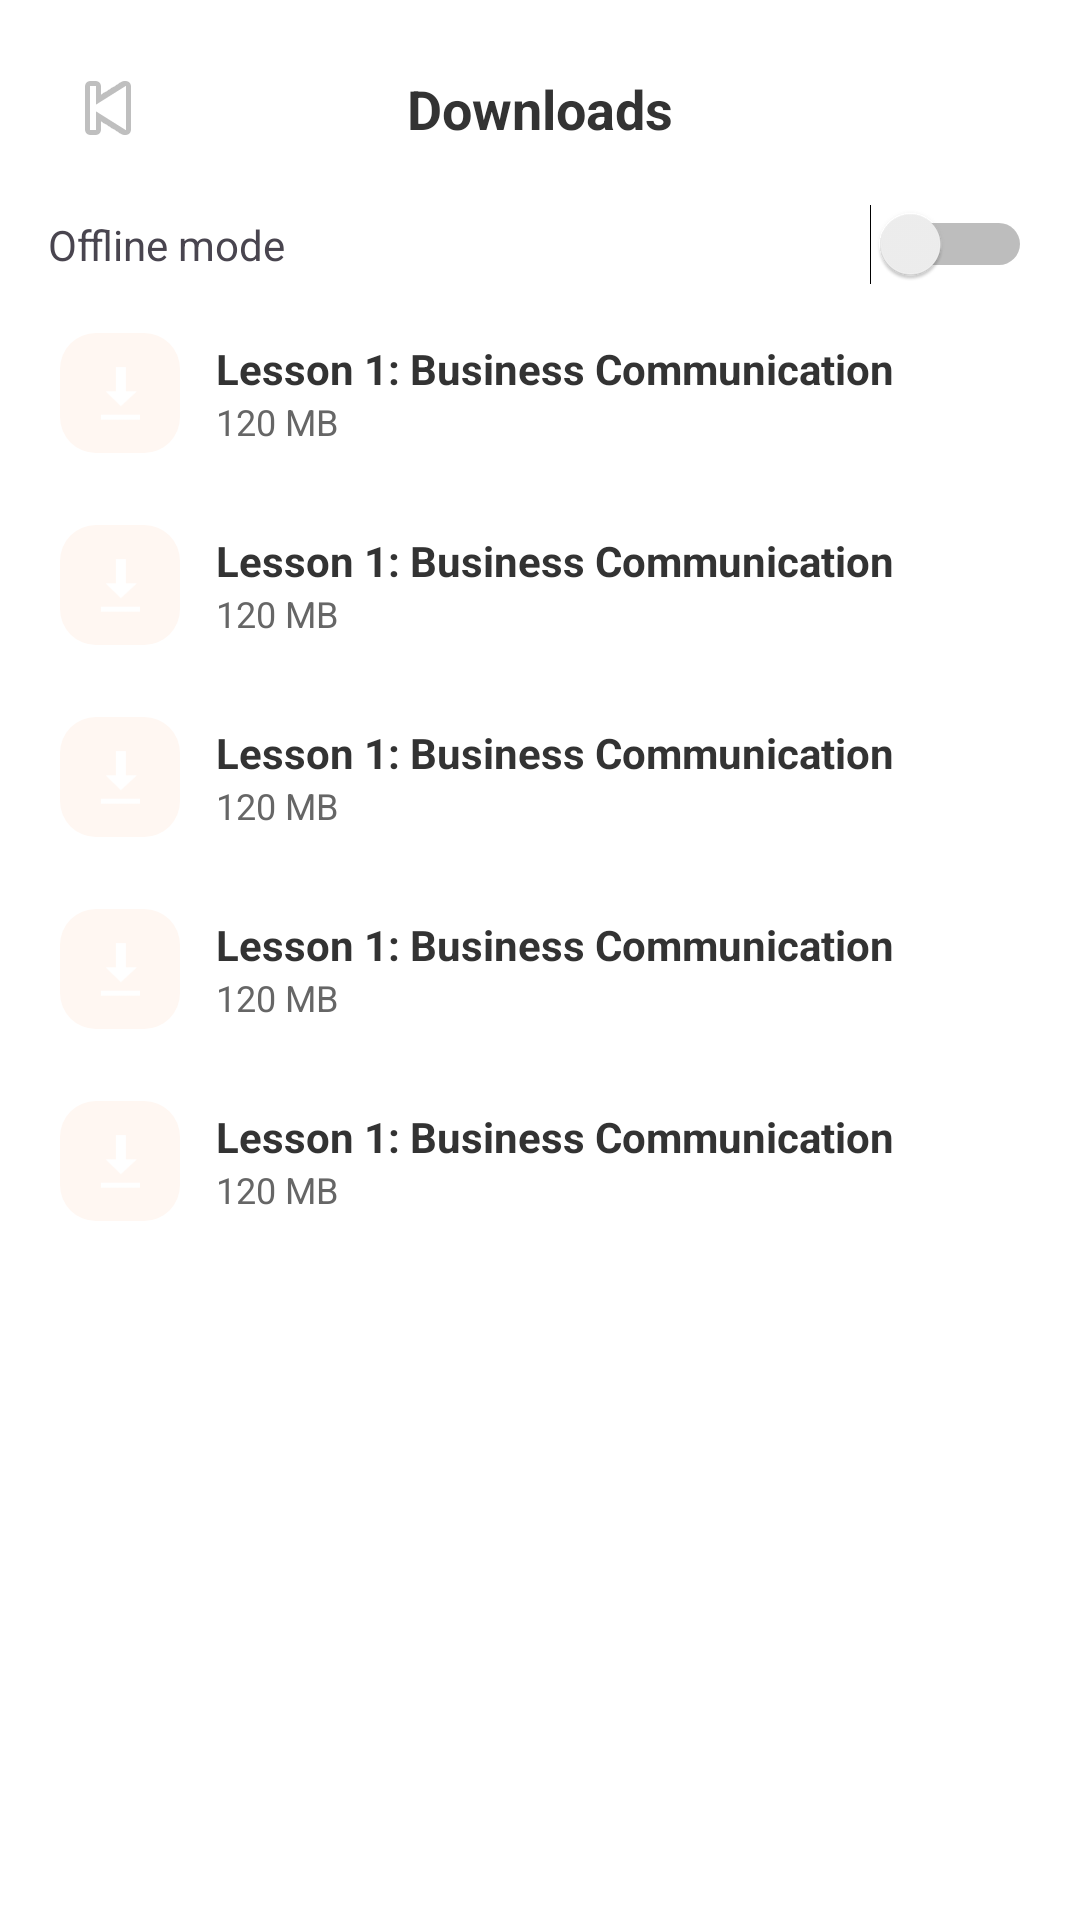

Here is an Android app screen rendered from its layout file. Give the layout XML and the strings, colors and styles it references.
<!-- AndroidManifest.xml: application theme Theme.BE_BusinessEnglish -->
<!-- res/layout/downloads.xml -->
<?xml version="1.0" encoding="utf-8"?>
<androidx.constraintlayout.widget.ConstraintLayout xmlns:android="http://schemas.android.com/apk/res/android"
    xmlns:app="http://schemas.android.com/apk/res-auto"
    xmlns:tools="http://schemas.android.com/tools"
    android:layout_width="match_parent"
    android:layout_height="match_parent"
    android:background="@color/white"
    tools:context=".DownloadsActivity">

    
    <ImageButton
        android:id="@+id/btnBack"
        android:layout_width="40dp"
        android:layout_height="40dp"
        android:layout_marginStart="16dp"
        android:layout_marginTop="16dp"
        android:background="@android:color/transparent"
        android:contentDescription="Back"
        android:padding="8dp"
        app:srcCompat="@android:drawable/ic_media_previous"
        app:layout_constraintStart_toStartOf="parent"
        app:layout_constraintTop_toTopOf="parent" />

    <TextView
        android:id="@+id/tvTitle"
        android:layout_width="wrap_content"
        android:layout_height="wrap_content"
        android:text="Downloads"
        android:textStyle="bold"
        android:textSize="18sp"
        android:textColor="@color/text_black"
        app:layout_constraintTop_toTopOf="@id/btnBack"
        app:layout_constraintBottom_toBottomOf="@id/btnBack"
        app:layout_constraintStart_toStartOf="parent"
        app:layout_constraintEnd_toEndOf="parent" />

    <TextView
        android:id="@+id/tvOffline"
        android:layout_width="wrap_content"
        android:layout_height="wrap_content"
        android:text="Offline mode"
        android:layout_marginStart="16dp"
        android:layout_marginTop="16dp"
        app:layout_constraintTop_toBottomOf="@id/btnBack"
        app:layout_constraintStart_toStartOf="parent"/>

    <Switch
        android:id="@+id/swOffline"
        android:layout_width="wrap_content"
        android:layout_height="wrap_content"
        app:layout_constraintTop_toTopOf="@id/tvOffline"
        app:layout_constraintBottom_toBottomOf="@id/tvOffline"
        app:layout_constraintEnd_toEndOf="parent"
        android:layout_marginEnd="16dp" />

    <ScrollView
        android:id="@+id/scroll"
        android:layout_width="0dp"
        android:layout_height="0dp"
        android:fillViewport="true"
        app:layout_constraintTop_toBottomOf="@id/tvOffline"
        app:layout_constraintStart_toStartOf="parent"
        app:layout_constraintEnd_toEndOf="parent"
        app:layout_constraintBottom_toBottomOf="parent">

        <LinearLayout
            android:layout_width="match_parent"
            android:layout_height="wrap_content"
            android:orientation="vertical"
            android:padding="8dp">

            <include layout="@layout/item_download" />
            <include layout="@layout/item_download" />
            <include layout="@layout/item_download" />
            <include layout="@layout/item_download" />
            <include layout="@layout/item_download" />
        </LinearLayout>
    </ScrollView>

</androidx.constraintlayout.widget.ConstraintLayout>
<!-- res/layout/item_download.xml (included above) -->
<?xml version="1.0" encoding="utf-8"?>
<LinearLayout xmlns:android="http://schemas.android.com/apk/res/android"
    android:layout_width="match_parent"
    android:layout_height="wrap_content"
    android:orientation="horizontal"
    android:gravity="center_vertical"
    android:padding="12dp">

    <LinearLayout
        android:layout_width="40dp"
        android:layout_height="40dp"
        android:background="@drawable/card_bg"
        android:gravity="center">
        <ImageView
            android:layout_width="20dp"
            android:layout_height="20dp"
            android:contentDescription="Download"
            android:src="@android:drawable/stat_sys_download"/>
    </LinearLayout>

    <LinearLayout
        android:layout_width="0dp"
        android:layout_height="wrap_content"
        android:layout_weight="1"
        android:orientation="vertical"
        android:layout_marginStart="12dp">
        <TextView
            android:id="@+id/tvTitle"
            android:layout_width="wrap_content"
            android:layout_height="wrap_content"
            android:text="Lesson 1: Business Communication"
            android:textStyle="bold"
            android:textColor="@color/text_black"/>
        <TextView
            android:id="@+id/tvSize"
            android:layout_width="wrap_content"
            android:layout_height="wrap_content"
            android:text="120 MB"
            android:textColor="@color/text_gray"
            android:textSize="12sp"/>
    </LinearLayout>

</LinearLayout>
<!-- resources referenced by this layout -->
<resources>
  <color name="text_black">#333333</color>
  <color name="text_gray">#666666</color>
  <color name="white">#FFFFFFFF</color>
  <!-- drawable card_bg (drawable) -->
  <?xml version="1.0" encoding="utf-8"?>
  <shape xmlns:android="http://schemas.android.com/apk/res/android"
      android:shape="rectangle">
      <solid android:color="#FFF7F2" />
      <corners android:radius="12dp" />
  </shape>
  <style name="Theme.BE_BusinessEnglish" parent="Base.Theme.BE_BusinessEnglish" />
  <style name="Base.Theme.BE_BusinessEnglish" parent="Theme.Material3.DayNight.NoActionBar">
          
          
      </style>
</resources>
